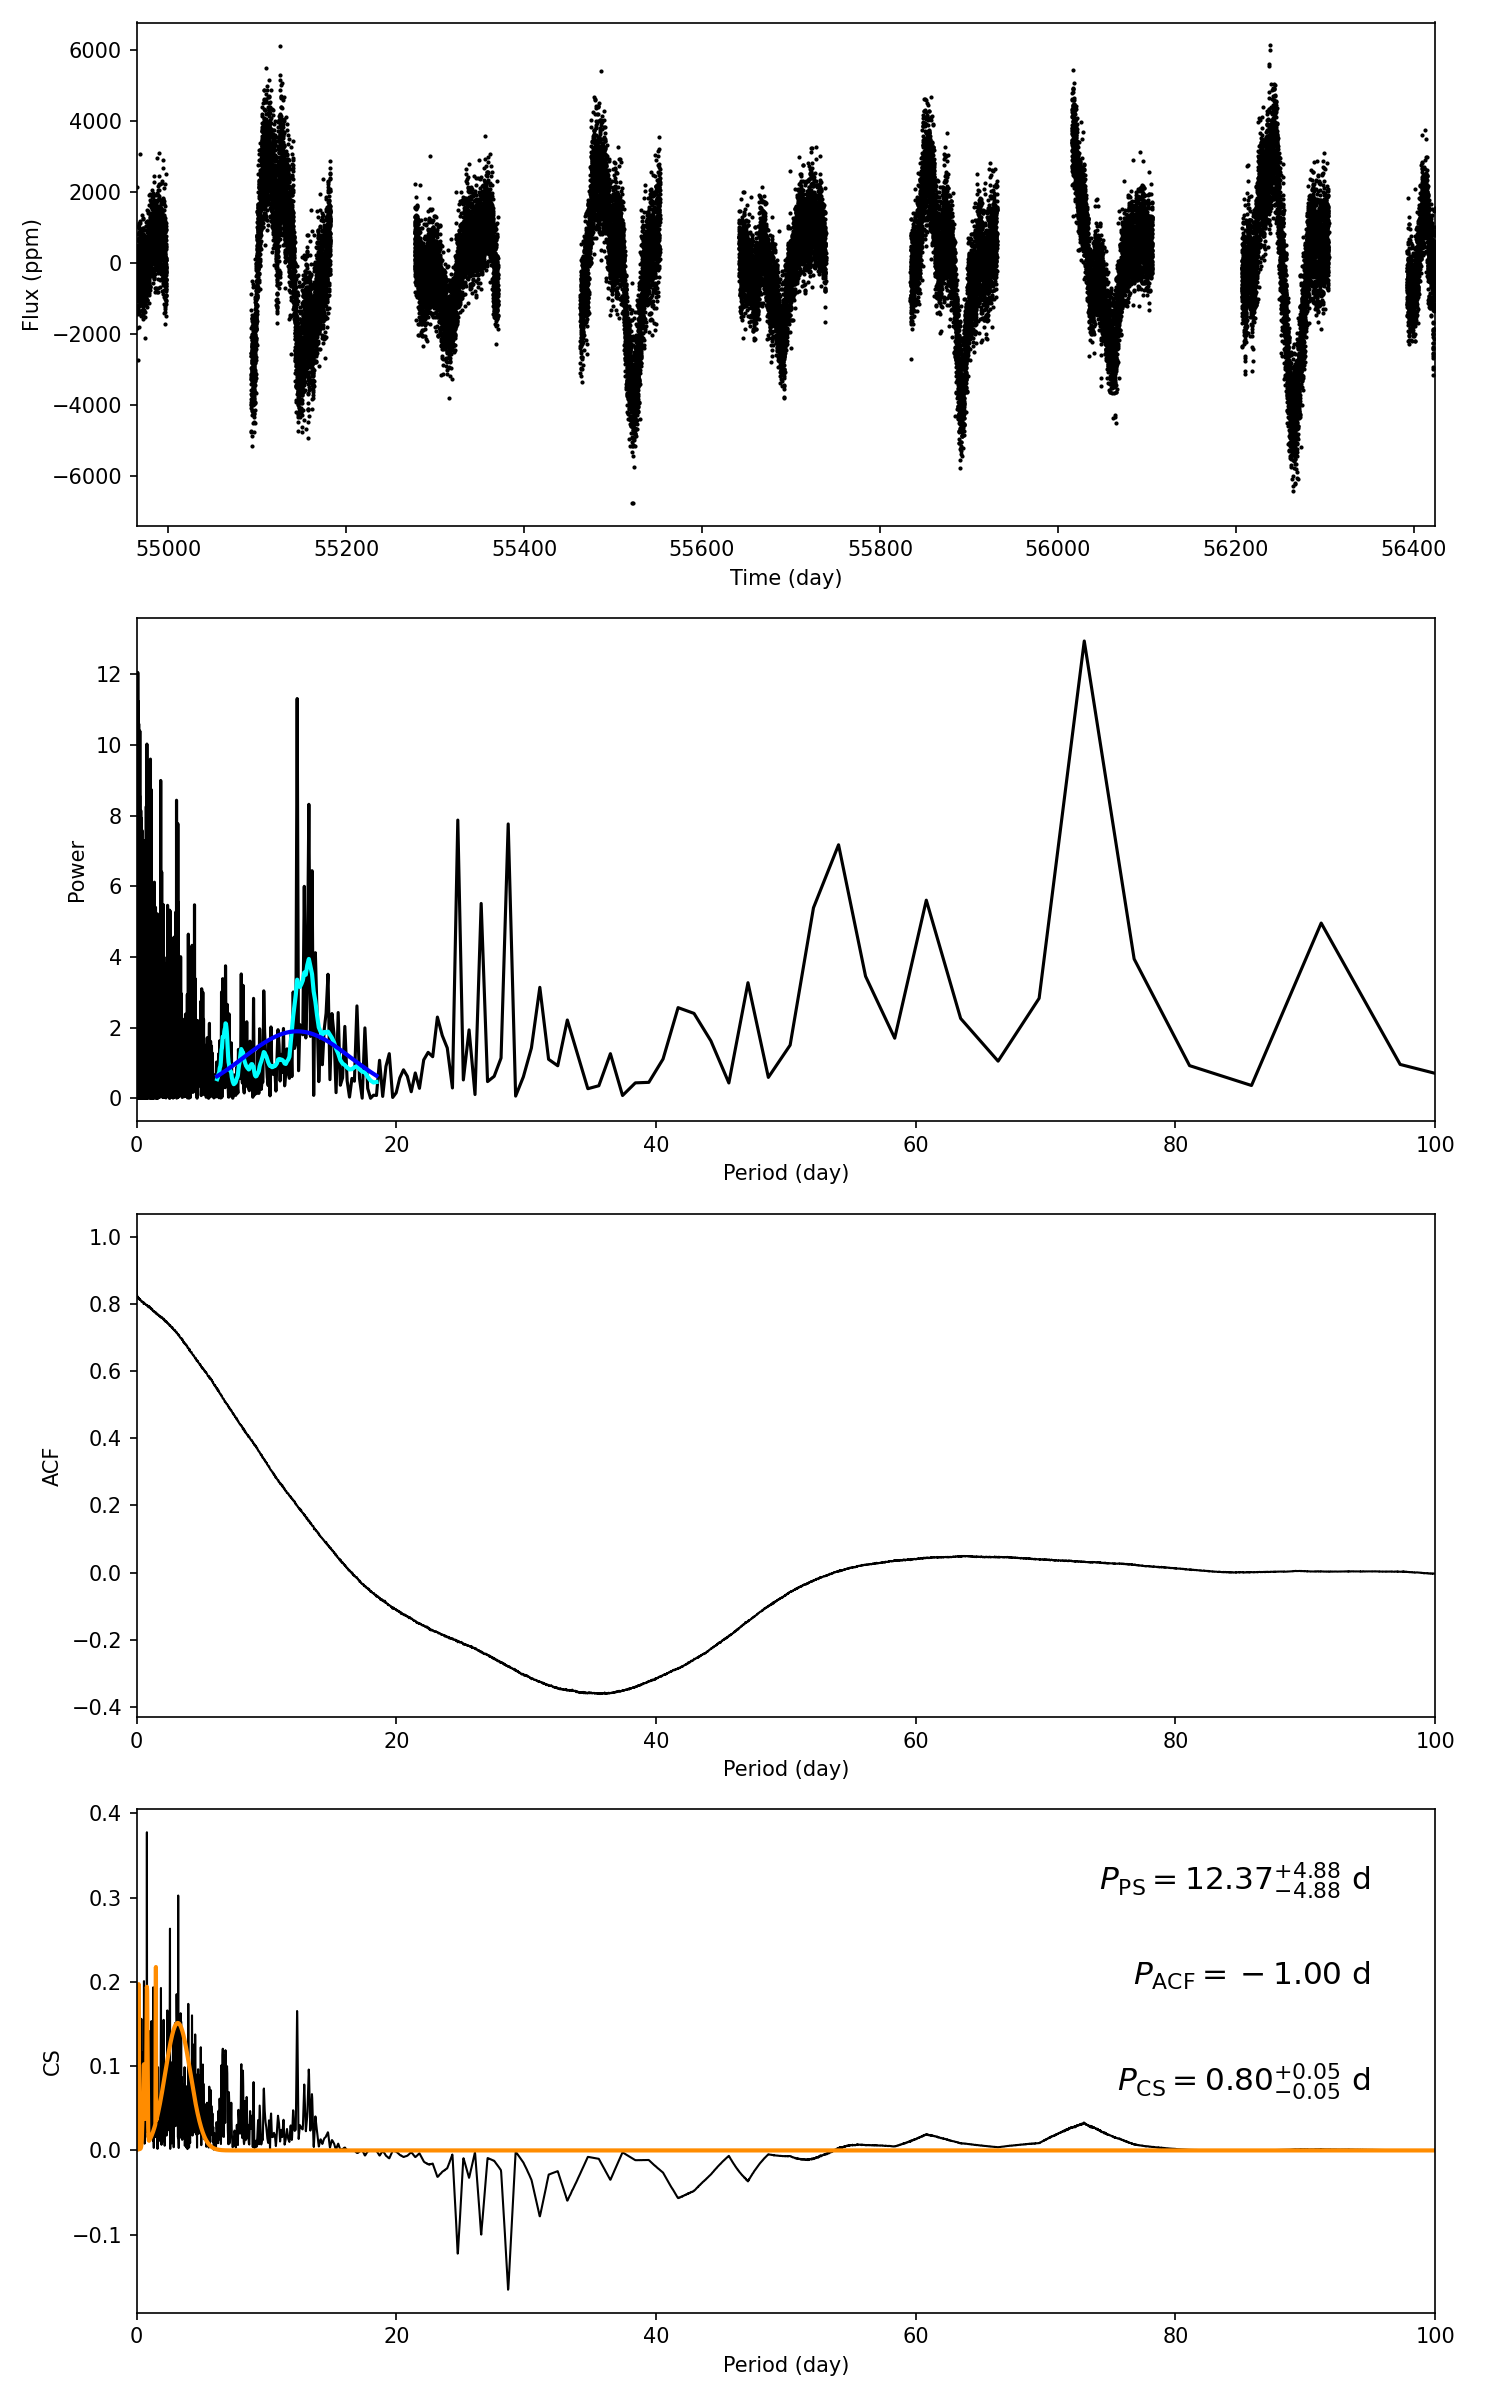

The data file committed next to this chart (first rows):
target_id, prot_ps, prot_acf, prot_cs, e_prot_ps, E_prot_ps, e_prot_acf, E_prot_acf, e_prot_cs, E_prot_cs, sph_ps, sph_acf, sph_cs, e_sph_ps, e_sph_acf, e_sph_cs, h_ps, fa_prob_ps, hacf, gacf, hcs
7958449, 12.37, -1.0, 0.8049, 4.881, 4.881, -1.0, -1.0, 0.05039, 0.05039, 1346, -1.0, 751.8, 552.4, -1.0, 138.4, 11.31, 1.2197223500731952e-05, -1.0, -1.0, 0.3777
